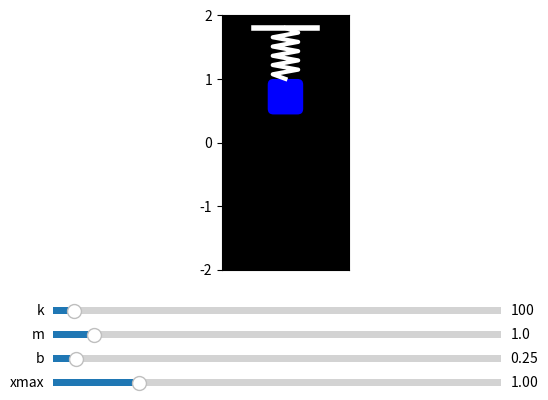

This figure's Python source:
import numpy as np
import matplotlib.pyplot as plt
from matplotlib.lines import Line2D
from matplotlib.animation import FuncAnimation
from matplotlib.patches import FancyBboxPatch
from scipy.integrate import solve_ivp
from matplotlib.widgets import Slider
g = 9.81
k_max = 1000
x0, x_dot0 = 0, 0
t_final = 10
fps = 60
state = {'spring_broken': False}

params = {'k': 100, 'm': 1, 'b': 0.25, 'xmax': 1}
def spring_mass_ODE(t, y):
    x, x_dot = y
    return [x_dot, g - params['k']*x/params['m'] - params['b']*x_dot/params['m']]

def solve_system():
    t_eval = np.linspace(0, t_final, t_final*fps + 1)
    sol = solve_ivp(spring_mass_ODE, [0,t_final], [x0, x_dot0], t_eval=t_eval)
    return sol.t, sol.y[0]

t_values, x_values = solve_system()
fig, ax = plt.subplots()
plt.subplots_adjust(bottom=0.35)
ax.set_facecolor('black')
ax.set_aspect('equal')
ax.set_xlim(-1,1)
ax.set_ylim(-2,2)
ax.set_xticks([])
ax.set_yticks(np.linspace(-2,2,5))
n_points = 10
spring_length = 0.2
def generate_spring(n,length,stretch_factor=2):
    data = np.zeros((2,n+2))
    data[1,:] = np.linspace(0, -length*stretch_factor, n+2)
    data[0,1:-1:2] = 0.2
    data[0,2:-1:2] = -0.2
    return data

data = generate_spring(n_points,spring_length,stretch_factor=4)
spring = Line2D(data[0], data[1], color='white', linewidth=3)
y_fixation = 1.8
fixation_line = Line2D([-0.5,0.5],[y_fixation,y_fixation], color='white', linewidth=4)
square_width, square_height = 0.5, 0.5
initial_square_y = y_fixation - spring_length - square_height - 0.13
square = FancyBboxPatch(
    (-square_width/2, initial_square_y - square_height),
    square_width, square_height,
    boxstyle="round,pad=0.04,rounding_size=0.1",
    fc='blue', ec='black', linewidth=1
)

ax.add_line(spring)
ax.add_patch(square)
ax.add_line(fixation_line)
new_data = data.copy()
axcolor = 'lightgoldenrodyellow'
ax_k = plt.axes([0.15, 0.25, 0.7, 0.03], facecolor=axcolor)
ax_m = plt.axes([0.15, 0.20, 0.7, 0.03], facecolor=axcolor)
ax_b = plt.axes([0.15, 0.15, 0.7, 0.03], facecolor=axcolor)
ax_xmax = plt.axes([0.15, 0.10, 0.7, 0.03], facecolor=axcolor)

slider_k = Slider(ax_k, 'k', 10, 2000, valinit=params['k'])
slider_m = Slider(ax_m, 'm', 0.1, 10, valinit=params['m'])
slider_b = Slider(ax_b, 'b', 0, 5, valinit=params['b'])
slider_xmax = Slider(ax_xmax, 'xmax', 0.05, 5, valinit=params['xmax'])
def check_spring_break(x_val):
    return abs(x_val) > params['xmax'] or params['k']*abs(x_val) > k_max*params['xmax']

def animate(i):
    global t_values, x_values
    if state['spring_broken']:
        y_square = square.get_y() - 0.05
        y_square = max(y_square,-2)
        square.set_y(y_square)
        return spring, square

    y_square = initial_square_y - x_values[i] - square_height
    y_square = max(y_square,-2)
    square.set_y(y_square)

    new_data[1,:] = data[1,:]*(y_fixation-(y_square+square_height))/(y_fixation-initial_square_y)
    new_data[1,:] += y_fixation
    spring.set_data(new_data[0], new_data[1])

    if check_spring_break(x_values[i]):
        spring.set_color('red')
        state['spring_broken'] = True
    else:
        spring.set_color('white')

    return spring, square

ani = FuncAnimation(fig, animate, frames=len(t_values), interval=1000/fps, blit=True)
def update(val):
    params['k'] = slider_k.val
    params['m'] = slider_m.val
    params['b'] = slider_b.val
    params['xmax'] = slider_xmax.val
    state['spring_broken'] = False
    global t_values, x_values
    t_values, x_values = solve_system()
    square.set_y(initial_square_y)

slider_k.on_changed(update)
slider_m.on_changed(update)
slider_b.on_changed(update)
slider_xmax.on_changed(update)

plt.show()

